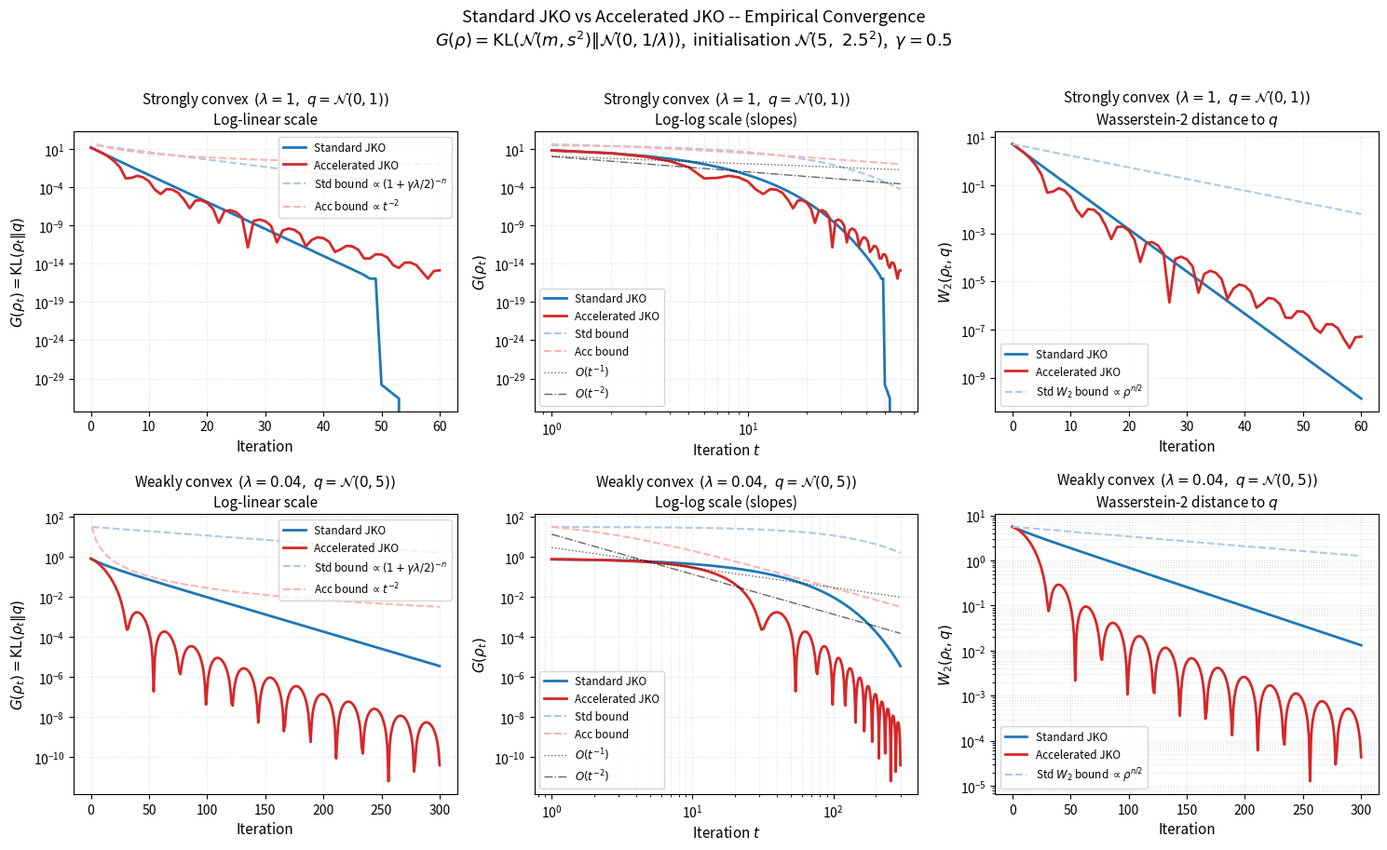

This figure's Python source: (Note: this script raises an exception after producing the figure.)
"""
Empirical Convergence Comparison: Standard JKO vs Accelerated JKO
==================================================================
Setting: 1-D Gaussian distributions  N(m, s^2)  with target  q = N(0, 1/sqrtlam).

G(rho) = KL( N(m,s) || N(0, sigma_q^2) )   where  sigma_q = 1/sqrtlam

All JKO proximal steps are computed in closed form via first-order conditions.

Theoretical rates being tested
-------------------------------
Standard JKO  (Cheng et al., 2024 -- Theorem 4.3 + eq. A.18):
  W_2^2(p_n, q) <= (1 + gammalam/2)^{-n} * W_2^2(p_0, q)              [exponential]
  G(p_n)      <= W_2^2(p_0,q)/(2gamma) * (1 + gammalam/2)^{-(n-1)}

Accelerated JKO  (template.tex -- Theorem "accelerated-jko-convergence"):
  G(x_t)  <=  9/(t+2)^2 * ( W_2^2(z_0,q)/(2gamma) + G(x_0) )       [O(t^-^2)]

Key insight:
  * For strongly convex G (lam > 0): standard JKO wins with exponential rate.
  * For weakly / non-strongly convex G (lam -> 0): standard JKO slows to O(1/n),
    while accelerated JKO maintains O(t^-^2) and dramatically outperforms it.
"""

import numpy as np
import matplotlib.pyplot as plt
import matplotlib.ticker as mticker
from matplotlib.lines import Line2D

# ==========================================================
#  1.  GAUSSIAN UTILITIES
# ==========================================================

def kl_gaussian(m: float, s: float, sigma_q: float = 1.0) -> float:
    """KL( N(m,s^2) || N(0,sigma_q^2) ) -- standard-deviation parameterisation."""
    if s <= 0 or sigma_q <= 0:
        return np.inf
    r = s / sigma_q
    return 0.5 * (m**2 / sigma_q**2 + r**2 - 1.0 - 2.0 * np.log(r))


def jko_prox_kl(m: float, s: float, gamma: float, lam: float):
    """
    Closed-form JKO proximal step for  G(rho) = KL( N(m,s) || N(0,sigma_q^2) ),
    sigma_q = 1/sqrtlam.

    Minimises  G(rho) + (1/2gamma) W_2^2(rho, N(m,s))  over Gaussians  N(m*,s*).

    First-order conditions:
      Mean :  m*(lam + 1/gamma) = m/gamma           ->  m* = m / (1 + lamgamma)
      Std  :  (lamgamma+1)s*^2 ? s*s* ? gamma = 0   ->  s* = [s + sqrt(s^2 + 4gamma(lamgamma+1))] / [2(lamgamma+1)]
    """
    m_new = m / (1.0 + lam * gamma)
    A = lam * gamma + 1.0
    s_new = (s + np.sqrt(s**2 + 4.0 * gamma * A)) / (2.0 * A)
    return m_new, s_new


def w2_sq_1d(m1: float, s1: float, m2: float = 0.0, s2: float = 1.0) -> float:
    """W_2^2( N(m1,s1), N(m2,s2) ) in 1-D  =  |m1?m2|^2 + (s1?s2)^2."""
    return (m1 - m2)**2 + (s1 - s2)**2


# ==========================================================
#  2.  STANDARD JKO
# ==========================================================

def run_standard_jko(m0, s0, gamma, lam, n_steps):
    """
    Standard JKO (implicit Euler / backward gradient descent in W_2).
    Returns arrays (G_vals, W2_vals) of length n_steps+1.
    """
    sigma_q = 1.0 / np.sqrt(lam)
    m, s = float(m0), float(s0)
    G_vals, W2_vals = [], []
    for k in range(n_steps + 1):
        G_vals.append(kl_gaussian(m, s, sigma_q))
        W2_vals.append(np.sqrt(w2_sq_1d(m, s, 0.0, sigma_q)))
        if k < n_steps:
            m, s = jko_prox_kl(m, s, gamma, lam)
    return np.array(G_vals), np.array(W2_vals)


# ==========================================================
#  3.  ACCELERATED JKO
# ==========================================================

def run_accelerated_jko(m0, s0, gamma, lam, n_steps):
    """
    Accelerated JKO  (template.tex, Case I, W_2 setting).

    Three-sequence recursion  alpha_t = 3/(t+3)  (so alpha_0 = 1, x_0 = z_0):

      y_t:  m_y = (1?alpha_t)*m_x + alpha_t*m_z
            s_y = (1?alpha_t)*s_x + alpha_t*s_z          <- W_2 geodesic interpolation
      x_{t+1} = JKO-Prox_{gamma}(y_t)
      z-update via momentum pushforward:
            m_{z,t+1} = ( m_{x,t+1} ? (1?alpha_t)*m_{x,t} ) / alpha_t
            s_{z,t+1} = ( s_{x,t+1} ? (1?alpha_t)*s_{x,t} ) / alpha_t

    The z-update formula is derived by computing  Z_{t+1} = I + (1/alpha_t)(X_{t+1} ? Y_t)
    in closed form for 1-D Gaussians, where X_{t+1} is the OT map z_t->x_{t+1}
    and Y_t is the OT map z_t->y_t.

    Returns (G_vals, W2_vals) of length n_steps+1.
    """
    sigma_q = 1.0 / np.sqrt(lam)
    mx, sx = float(m0), float(s0)   # x_0
    mz, sz = float(m0), float(s0)   # z_0  (= x_0 by initialisation)
    G_vals  = [kl_gaussian(mx, sx, sigma_q)]
    W2_vals = [np.sqrt(w2_sq_1d(mx, sx, 0.0, sigma_q))]

    for t in range(n_steps):
        alpha = 3.0 / (t + 3.0)          # alpha_0 = 1, alpha_1 = 3/4, alpha_t -> 0

        # -- Wasserstein geodesic interpolation y_t --
        my = (1.0 - alpha) * mx + alpha * mz
        sy = max((1.0 - alpha) * sx + alpha * sz, 1e-12)

        # -- JKO proximal step from y_t --
        mx_new, sx_new = jko_prox_kl(my, sy, gamma, lam)

        # -- Momentum update for z --
        mz_new = (mx_new - (1.0 - alpha) * mx) / alpha
        sz_new = max((sx_new - (1.0 - alpha) * sx) / alpha, 1e-12)

        mx, sx = mx_new, sx_new
        mz, sz = mz_new, sz_new

        G_vals.append(kl_gaussian(mx, sx, sigma_q))
        W2_vals.append(np.sqrt(w2_sq_1d(mx, sx, 0.0, sigma_q)))

    return np.array(G_vals), np.array(W2_vals)


# ==========================================================
#  4.  THEORETICAL BOUNDS
# ==========================================================

def bound_std_jko(G0, W2sq_0, gamma, lam, n_steps):
    """
    Upper bound for standard JKO  (Theorem 4.3 + eq. A.18, Cheng et al. 2024).
      G(p_n) <= W_2^2(p_0,q)/(2gamma) * (1+gammalam/2)^{-(n-1)}   for n >= 1
    """
    n_arr = np.arange(n_steps + 1)
    rho   = 1.0 / (1.0 + gamma * lam / 2.0)
    b = np.where(n_arr == 0, G0,
                 W2sq_0 / (2.0 * gamma) * rho ** (n_arr - 1))
    return b


def bound_acc_jko(G0, W2sq_0, gamma, n_steps):
    """
    Upper bound for accelerated JKO  (Theorem, template.tex).
    With x_0 = z_0, alpha_0 = 1  ->  lam_0 = 1/gamma:
      G(x_t) <= 9/(t+2)^2 * ( W_2^2(z_0,q)/(2gamma) + G(x_0) )
    """
    t_arr  = np.arange(n_steps + 1)
    Delta0 = W2sq_0 / (2.0 * gamma) + G0
    b = np.where(t_arr == 0, G0, 9.0 * Delta0 / (t_arr + 2) ** 2)
    return b


# ==========================================================
#  5.  EXPERIMENT RUNNERS
# ==========================================================

def experiment_fixed_lam(m0, s0, gamma, lam, n_steps):
    """Run both algorithms and collect all arrays for one (lam, gamma) setting."""
    sigma_q   = 1.0 / np.sqrt(lam)
    G0        = kl_gaussian(m0, s0, sigma_q)
    W2sq_0    = w2_sq_1d(m0, s0, 0.0, sigma_q)

    G_std,  W2_std  = run_standard_jko(m0, s0, gamma, lam, n_steps)
    G_acc,  W2_acc  = run_accelerated_jko(m0, s0, gamma, lam, n_steps)

    b_std = bound_std_jko(G0, W2sq_0, gamma, lam, n_steps)
    b_acc = bound_acc_jko(G0, W2sq_0, gamma, n_steps)

    iters = np.arange(n_steps + 1)
    return dict(iters=iters, G_std=G_std, G_acc=G_acc,
                W2_std=W2_std, W2_acc=W2_acc,
                b_std=b_std, b_acc=b_acc,
                G0=G0, W2sq_0=W2sq_0,
                gamma=gamma, lam=lam, sigma_q=sigma_q)


# ==========================================================
#  6.  PLOTTING
# ==========================================================

BLUE  = '#1f77b4'
RED   = '#d62728'
LBLUE = '#aec7e8'
LRED  = '#ffb3b3'

def _ref_line(ax, x, slope, label, style='k:', lw=1.0, alpha=0.5):
    """Plot a reference line  C*x^slope through the midpoint of x."""
    mid = len(x) // 2
    C   = ax.get_lines()[-1].get_ydata()[mid] / x[mid] ** slope if slope != 0 else 1
    ax.plot(x, C * x ** slope, style, lw=lw, alpha=alpha, label=label)


def plot_scenario(res, axs, title_prefix=''):
    """
    axs : array of 3 Axes  [log-linear KL,  log-log KL,  log-linear W_2]
    """
    iters = res['iters']
    pos   = iters[iters > 0]           # skip t=0 for log-log slopes

    # -- A: log-linear KL ----------------------------------------------
    ax = axs[0]
    ax.semilogy(iters, res['G_std'],  color=BLUE,  lw=2,   label='Standard JKO')
    ax.semilogy(iters, res['G_acc'],  color=RED,   lw=2,   label='Accelerated JKO')
    ax.semilogy(iters[1:], res['b_std'][1:], '--', color=LBLUE, lw=1.5,
                label=r'Std bound $\propto(1+\gamma\lambda/2)^{-n}$')
    ax.semilogy(iters[1:], res['b_acc'][1:], '--', color=LRED,  lw=1.5,
                label=r'Acc bound $\propto t^{-2}$')
    ax.set_xlabel('Iteration', fontsize=11)
    ax.set_ylabel(r'$G(\rho_t) = \mathrm{KL}(\rho_t \| q)$', fontsize=11)
    ax.set_title(f'{title_prefix}\nLog-linear scale', fontsize=11)
    ax.legend(fontsize=8.5, loc='upper right')
    ax.grid(True, which='both', ls=':', alpha=0.4)

    # -- B: log-log KL -------------------------------------------------
    ax = axs[1]
    ax.loglog(pos, res['G_std'][pos],  color=BLUE, lw=2,   label='Standard JKO')
    ax.loglog(pos, res['G_acc'][pos],  color=RED,  lw=2,   label='Accelerated JKO')
    ax.loglog(pos, res['b_std'][pos], '--', color=LBLUE, lw=1.5, label='Std bound')
    ax.loglog(pos, res['b_acc'][pos], '--', color=LRED,  lw=1.5, label='Acc bound')
    # Reference slopes
    c1 = res['G_std'][5] * 5;    ax.loglog(pos, c1 / pos,    'k:',  lw=1, alpha=0.6, label=r'$O(t^{-1})$')
    c2 = res['G_acc'][5] * 25;   ax.loglog(pos, c2 / pos**2, 'k-.', lw=1, alpha=0.6, label=r'$O(t^{-2})$')
    ax.set_xlabel('Iteration $t$', fontsize=11)
    ax.set_ylabel(r'$G(\rho_t)$', fontsize=11)
    ax.set_title(f'{title_prefix}\nLog-log scale (slopes)', fontsize=11)
    ax.legend(fontsize=8.5, loc='lower left')
    ax.grid(True, which='both', ls=':', alpha=0.4)

    # -- C: log-linear W_2 ----------------------------------------------
    ax = axs[2]
    ax.semilogy(iters, res['W2_std'], color=BLUE, lw=2, label='Standard JKO')
    ax.semilogy(iters, res['W2_acc'], color=RED,  lw=2, label='Accelerated JKO')
    # Theoretical W_2 bound for standard JKO
    rho = 1.0 / (1.0 + res['gamma'] * res['lam'] / 2.0)
    W2_bound_std = np.sqrt(res['W2sq_0']) * rho**(iters / 2)
    ax.semilogy(iters, W2_bound_std, '--', color=LBLUE, lw=1.5,
                label=r'Std $W_2$ bound $\propto\rho^{n/2}$')
    ax.set_xlabel('Iteration', fontsize=11)
    ax.set_ylabel(r'$W_2(\rho_t, q)$', fontsize=11)
    ax.set_title(f'{title_prefix}\nWasserstein-2 distance to $q$', fontsize=11)
    ax.legend(fontsize=8.5)
    ax.grid(True, which='both', ls=':', alpha=0.4)


# ==========================================================
#  7.  MAIN FIGURE
# ==========================================================

m0, s0 = 5.0, 2.5          # initial distribution  N(5, 2.5^2)
gamma   = 0.5              # step size

# -- Scenario 1: strongly convex G  (lam=1,  q = N(0,1)) --
res1 = experiment_fixed_lam(m0, s0, gamma=0.5, lam=1.0,  n_steps=60)

# -- Scenario 2: weakly convex G   (lam=0.04, q = N(0,5)) --
res2 = experiment_fixed_lam(m0, s0, gamma=0.5, lam=0.04, n_steps=300)

fig, axes = plt.subplots(2, 3, figsize=(15, 9))
fig.suptitle(
    'Standard JKO vs Accelerated JKO -- Empirical Convergence\n'
    r'$G(\rho)=\mathrm{KL}(\mathcal{N}(m,s^2)\|\mathcal{N}(0,1/\lambda))$'
    r',  initialisation $\mathcal{N}(5,\ 2.5^2)$,  $\gamma=0.5$',
    fontsize=13, y=1.01
)

plot_scenario(res1, axes[0],
              title_prefix=r'Strongly convex  $(\lambda=1,\ q=\mathcal{N}(0,1))$')
plot_scenario(res2, axes[1],
              title_prefix=r'Weakly convex  $(\lambda=0.04,\ q=\mathcal{N}(0,5))$')

plt.tight_layout()
fig.savefig('/mnt/user-data/outputs/jko_convergence_comparison.png',
            dpi=150, bbox_inches='tight')
print("Saved figure 1: jko_convergence_comparison.png")


# ==========================================================
#  8.  STEP-SIZE SENSITIVITY FIGURE
# ==========================================================

gammas = [0.2, 0.5, 1.0, 2.0]
colors = plt.cm.plasma(np.linspace(0.15, 0.85, len(gammas)))

fig2, axes2 = plt.subplots(1, 2, figsize=(13, 5))
fig2.suptitle(r'Effect of Step Size $\gamma$ on Convergence  ($\lambda=0.04$)',
              fontsize=13)

for gamma_i, col in zip(gammas, colors):
    res_g = experiment_fixed_lam(m0, s0, gamma=gamma_i, lam=0.04, n_steps=250)
    iters = res_g['iters']

    axes2[0].semilogy(iters, res_g['G_std'], color=col, lw=2,
                      label=f'$\\gamma={gamma_i}$')
    axes2[1].semilogy(iters, res_g['G_acc'], color=col, lw=2,
                      label=f'$\\gamma={gamma_i}$')

# Reference O(t^{-2})
t_ref = np.arange(1, 251)
C_ref = res_g['G_acc'][10] * 12**2
axes2[1].loglog(t_ref, C_ref / t_ref**2, 'k--', lw=1.5, alpha=0.7,
                label=r'$O(t^{-2})$')

for ax, title in zip(axes2, ['Standard JKO (log-linear)', 'Accelerated JKO (log-linear)']):
    ax.set_xlabel('Iteration', fontsize=12)
    ax.set_ylabel(r'$G(\rho_t)$', fontsize=12)
    ax.set_title(title, fontsize=12)
    ax.legend(fontsize=10)
    ax.grid(True, which='both', ls=':', alpha=0.4)

plt.tight_layout()
fig2.savefig('/mnt/user-data/outputs/jko_step_size_sensitivity.png',
             dpi=150, bbox_inches='tight')
print("Saved figure 2: jko_step_size_sensitivity.png")


# ==========================================================
#  9.  NUMERICAL SUMMARY TABLE
# ==========================================================

print("\n" + "="*70)
print("NUMERICAL SUMMARY")
print("="*70)

for scenario, lam in [("Strongly convex (lam=1.00)", 1.00),
                      ("Weakly convex   (lam=0.04)", 0.04)]:
    res = experiment_fixed_lam(m0, s0, gamma=0.5, lam=lam, n_steps=300)
    G0  = res['G0']
    print(f"\n{scenario}")
    print(f"  Initial G(rho_0) = {G0:.4f},  W_2(rho_0,q) = {np.sqrt(res['W2sq_0']):.4f}")
    print(f"  {'Target fraction':<20} {'Std JKO iters':>15} {'Acc JKO iters':>15}")
    for frac in [0.5, 0.1, 0.01, 0.001]:
        thresh = frac * G0
        n_std = next((i for i, g in enumerate(res['G_std']) if g < thresh), ">300")
        n_acc = next((i for i, g in enumerate(res['G_acc']) if g < thresh), ">300")
        print(f"  G < {frac:.3f}*G_0 = {thresh:.4f}    {str(n_std):>15}    {str(n_acc):>15}")

print("\n" + "="*70)

plt.show()
print("\nDone.")
